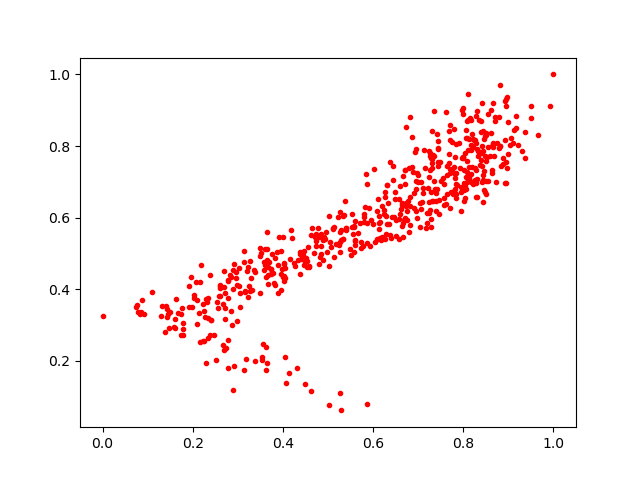

The table this chart was drawn from, first rows:
0.65181273, 0.593111
0.7001, 0.6997
0.6626, 0.6247
0.3286, 0.4326
0.8985, 0.8683
0.5269, 0.1092
0.8547, 0.8895
0.2333, 0.3197
0.5066, 0.5174
0.7634, 0.7185
0.4394, 0.4845
0.2885, 0.1191
0.2539, 0.364
0.8609, 0.8376
0.7847, 0.6668
0.6273, 0.54
0.7072, 0.7007
0.505, 0.5307
0.5264, 0.5314
0.5486, 0.5115
0.6741, 0.8543
0.2894, 0.4014
0.8646, 0.7243
0.5025, 0.466
0.6825, 0.5801
0.1734, 0.2733
0.9923, 0.9105
0.7232, 0.7144
0.362, 0.4335
0.8805, 0.9713
0.3584, 0.4543
0.5733, 0.5139
0.4641, 0.5706
0.2164, 0.4195
0.793, 0.7394
0.161, 0.3158
0.7356, 0.8965
0.1497, 0.3376
0.7345, 0.7718
0.2785, 0.4272
0.4023, 0.4239
0.7698, 0.8179
0.8442, 0.8423
0.8001, 0.8894
0.3642, 0.5138
0.7698, 0.6268
0.795, 0.6721
0.8658, 0.9197
0.1456, 0.3302
0.2089, 0.3687
0.7281, 0.5737
0.1783, 0.2886
0.7552, 0.7103
0.5023, 0.6042
0.3886, 0.3896
0.7859, 0.6909
0.2509, 0.2027
0.5323, 0.5402
0.5857, 0.07982
0.6402, 0.5425
0.749, 0.7563
... 513 more rows
